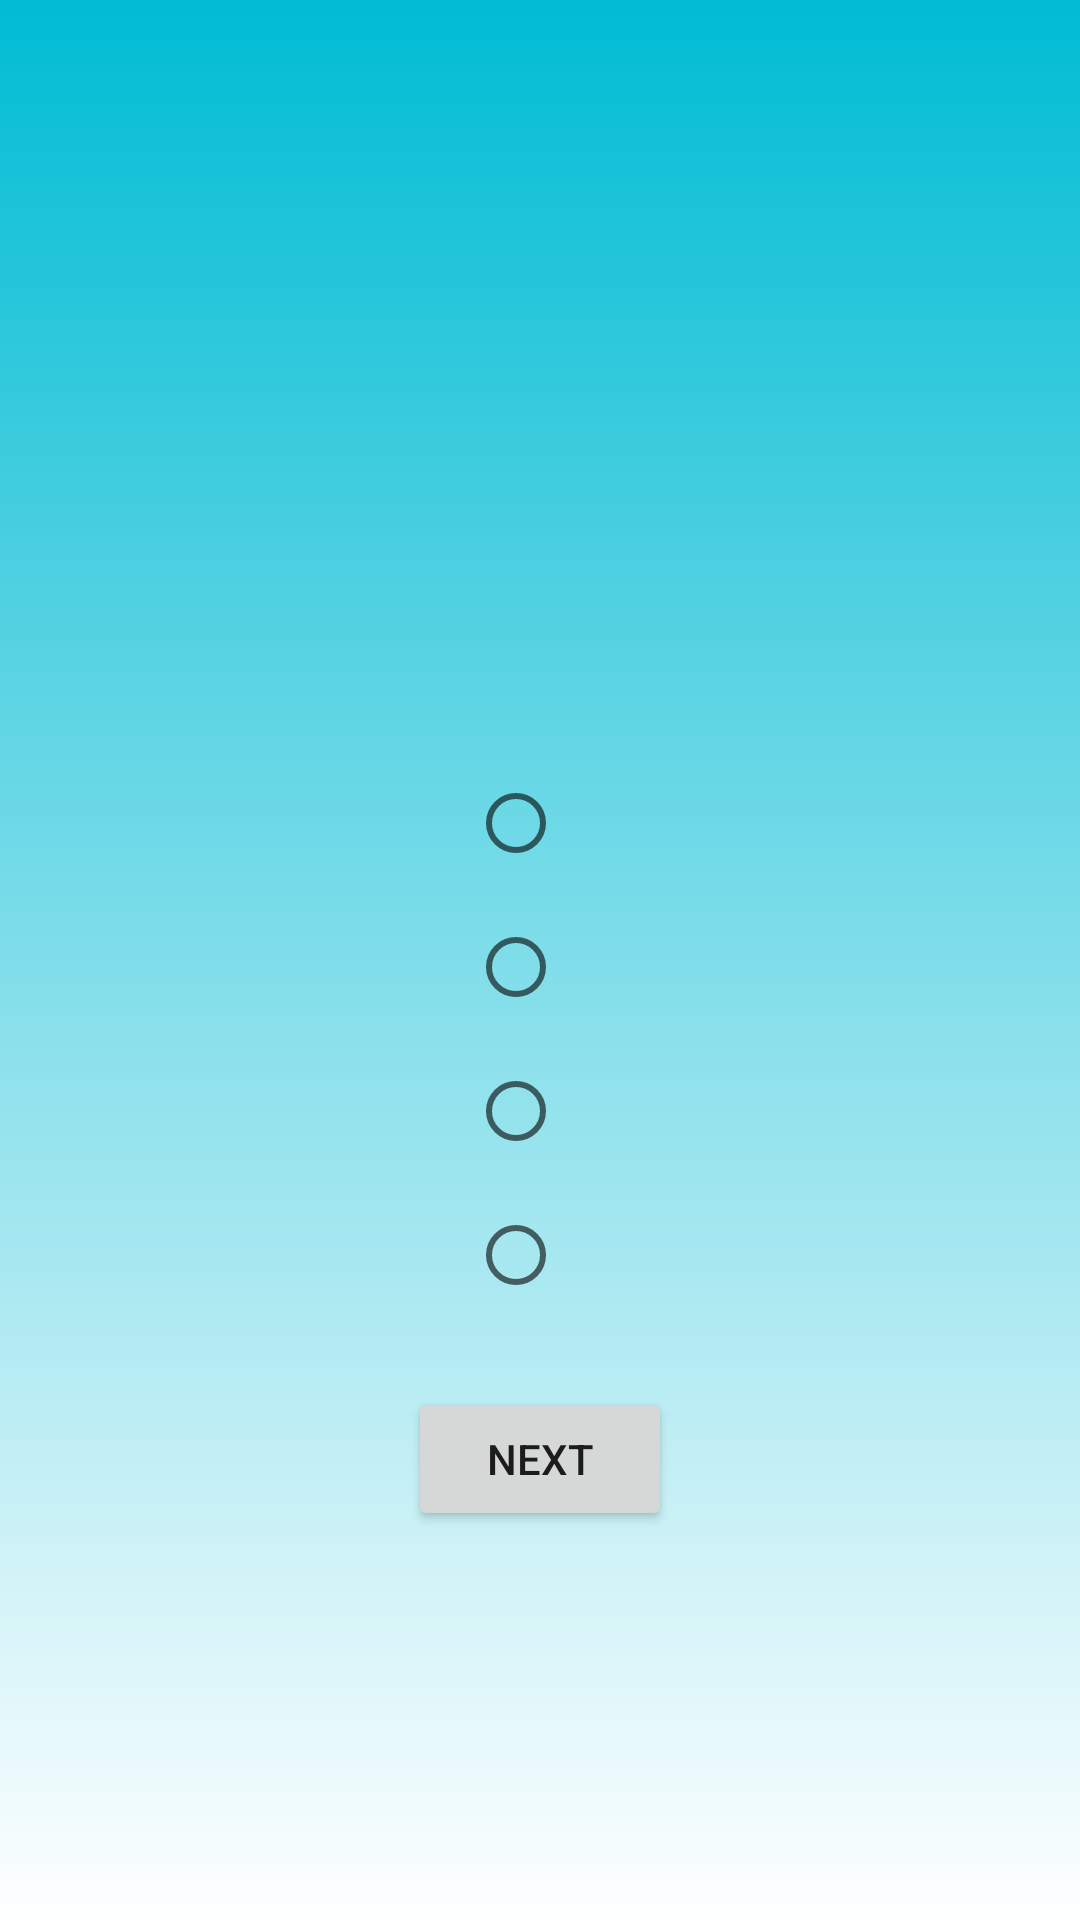

Here is an Android app screen rendered from its layout file. Give the layout XML and the strings, colors and styles it references.
<!-- AndroidManifest.xml: application theme Theme.MathTest -->
<!-- res/layout/activity_solve_quiz.xml -->
<?xml version="1.0" encoding="utf-8"?>
<LinearLayout xmlns:android="http://schemas.android.com/apk/res/android"
    xmlns:app="http://schemas.android.com/apk/res-auto"
    xmlns:tools="http://schemas.android.com/tools"
    android:layout_width="match_parent"
    android:layout_height="match_parent"
    android:background="@drawable/gradient"
    android:orientation="vertical"
    tools:context=".SolveQuiz">

    <LinearLayout
        android:layout_width="match_parent"
        android:layout_height="wrap_content"
        android:layout_marginTop="200dp"
        android:orientation="vertical">

        <TextView
            android:id="@+id/txt_quiz"
            android:layout_width="wrap_content"
            android:layout_height="wrap_content"
            android:layout_gravity="center"
            android:layout_marginBottom="10dp"
            android:textColor="@color/white"
            android:textSize="30sp" />

        <RadioGroup
            android:layout_width="match_parent"
            android:layout_height="wrap_content">

            <RadioButton
                android:id="@+id/first"
                android:layout_width="wrap_content"
                android:layout_height="wrap_content"
                android:layout_gravity="center"
                android:textColor="@color/white"
                android:textSize="20sp" />

            <RadioButton
                android:id="@+id/second"
                android:layout_width="wrap_content"
                android:layout_height="wrap_content"
                android:layout_gravity="center"
                android:textColor="@color/white"
                android:textSize="20sp" />

            <RadioButton
                android:id="@+id/third"
                android:layout_width="wrap_content"
                android:layout_height="wrap_content"
                android:layout_gravity="center"
                android:textColor="@color/white"
                android:textSize="20sp" />

            <RadioButton
                android:id="@+id/fourth"
                android:layout_width="wrap_content"
                android:layout_height="wrap_content"
                android:layout_gravity="center"
                android:textColor="@color/white"
                android:textSize="20sp" />

        </RadioGroup>

        <Button
            android:id="@+id/next2"
            android:layout_width="wrap_content"
            android:layout_height="wrap_content"
            android:layout_gravity="center"
            android:layout_marginTop="20dp"
            android:text="@string/next" />

    </LinearLayout>

</LinearLayout>
<!-- resources referenced by this layout -->
<resources>
  <color name="white">#FFFFFFFF</color>
  <!-- drawable gradient (drawable) -->
  <shape xmlns:android="http://schemas.android.com/apk/res/android" android:shape="rectangle" >
      <gradient
          android:startColor="@color/white"
          android:endColor="@color/blue"
          android:angle="90"/>
      <corners
          android:radius="0dp"/>
  
  
  </shape>
  <string name="next">next</string>
  <style name="Theme.MathTest" parent="Theme.MaterialComponents.DayNight.NoActionBar">
          
          <item name="colorPrimary">@color/purple_500</item>
          <item name="colorPrimaryVariant">@color/purple_700</item>
          <item name="colorOnPrimary">@color/white</item>
          
          <item name="colorSecondary">@color/teal_200</item>
          <item name="colorSecondaryVariant">@color/teal_700</item>
          <item name="colorOnSecondary">@color/black</item>
          
          <item name="android:statusBarColor" tools:targetApi="l">?attr/colorPrimaryVariant</item>
          
      </style>
  <color name="blue">#00BCD4</color>
  <color name="purple_500">#FF6200EE</color>
  <color name="purple_700">#FF3700B3</color>
  <color name="teal_200">#FF03DAC5</color>
  <color name="teal_700">#FF018786</color>
  <color name="black">#FF000000</color>
</resources>
